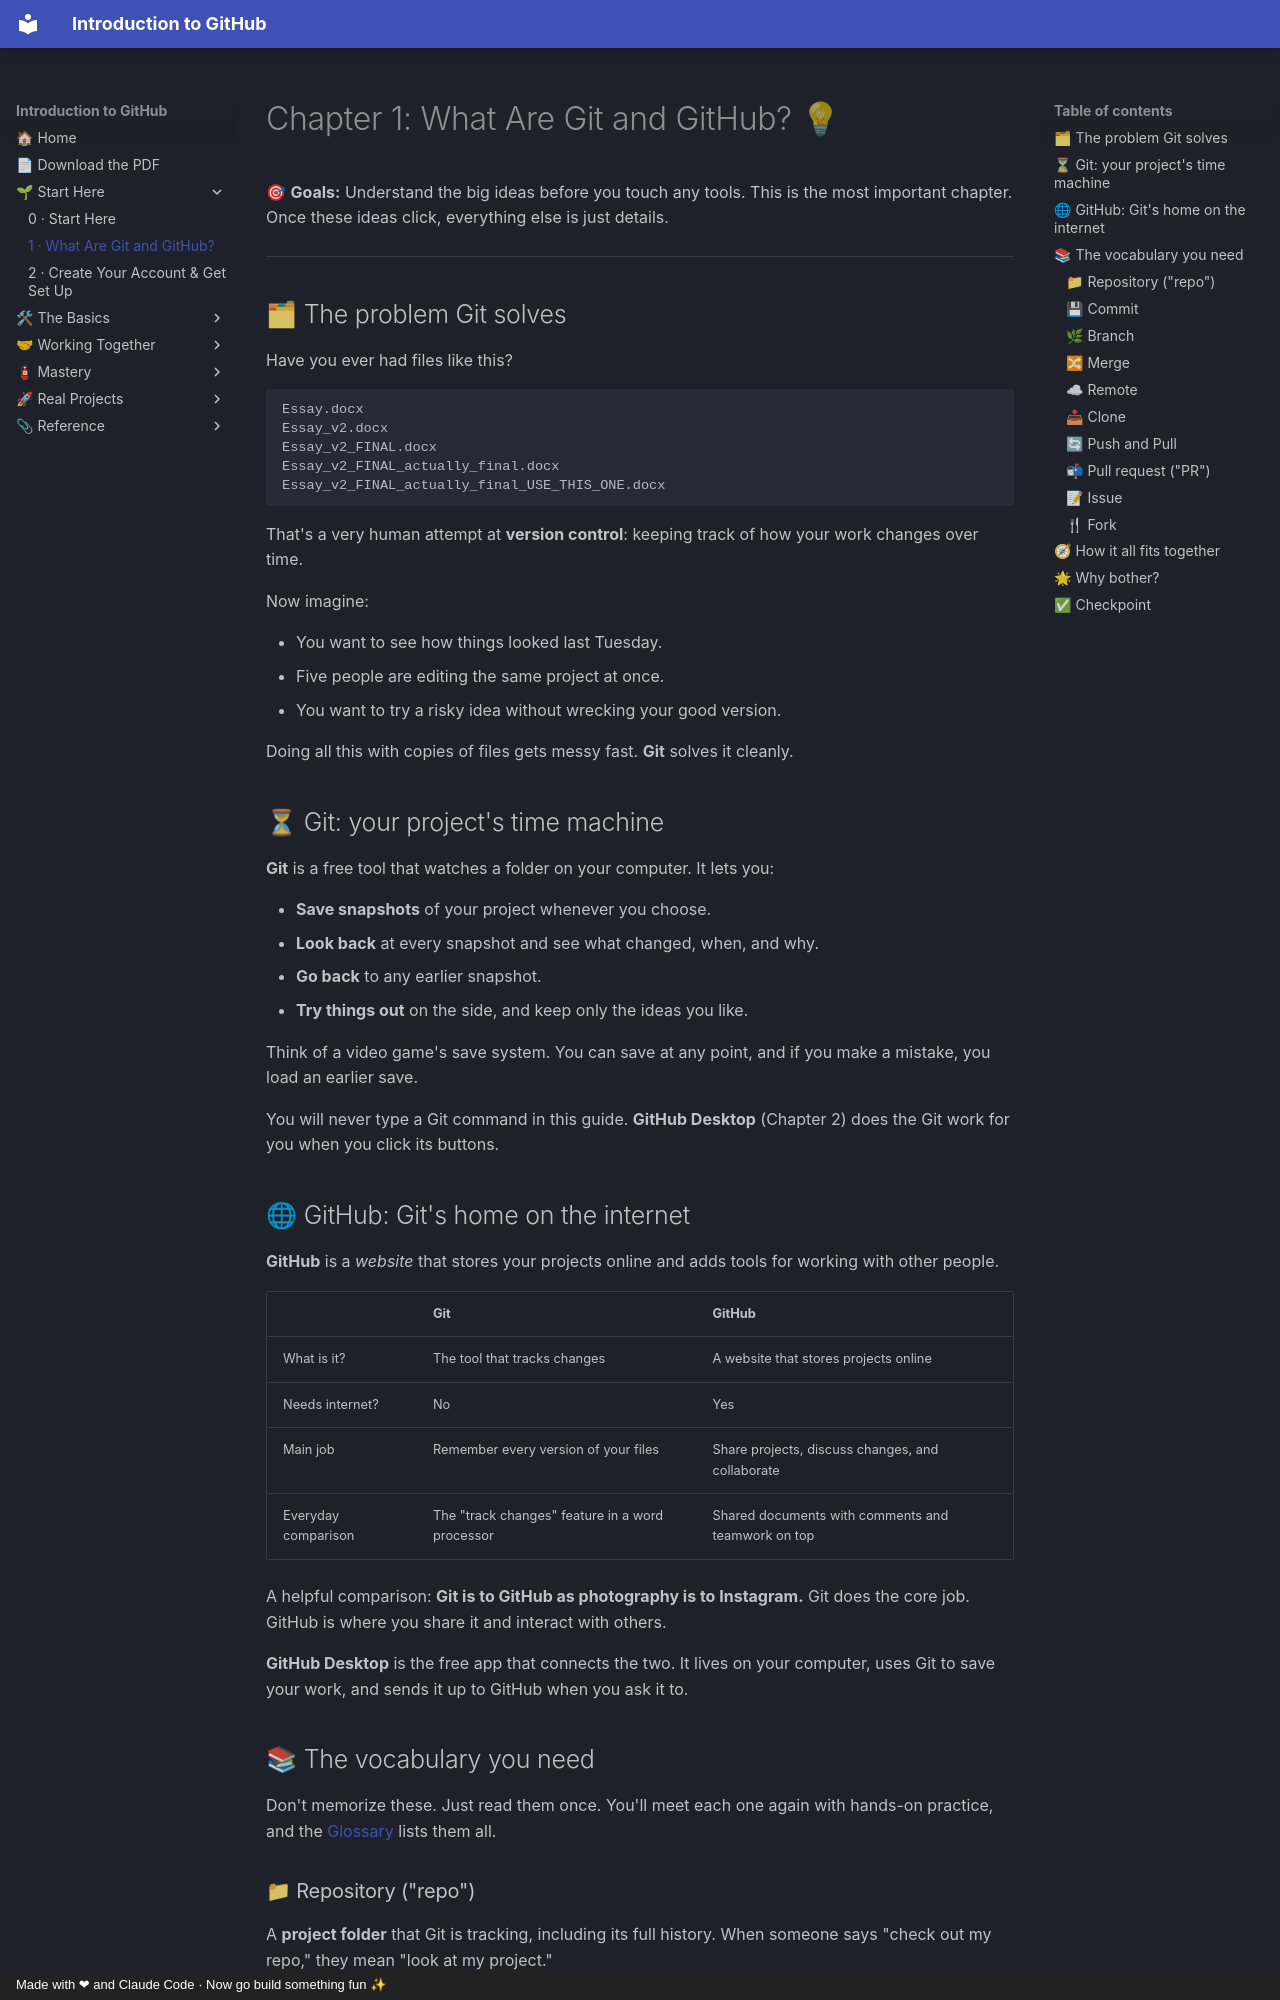

repository: AtlasRearden8/Introduction-to-GitHub · page: 01-what-are-git-and-github/index.html · generator: mkdocs · copyright: Made with ❤ and Claude Code · Now go build something fun ✨

# Chapter 1: What Are Git and GitHub? 💡

🎯 **Goals:** Understand the big ideas before you touch any tools. This is the most important chapter. Once these ideas click, everything else is just details.

---

## 🗂 The problem Git solves

Have you ever had files like this?

```
Essay.docx
Essay_v2.docx
Essay_v2_FINAL.docx
Essay_v2_FINAL_actually_final.docx
Essay_v2_FINAL_actually_final_USE_THIS_ONE.docx
```

That's a very human attempt at **version control**: keeping track of how your work changes over time.

Now imagine:

- You want to see how things looked last Tuesday.
- Five people are editing the same project at once.
- You want to try a risky idea without wrecking your good version.

Doing all this with copies of files gets messy fast. **Git** solves it cleanly.

## ⏳ Git: your project's time machine

**Git** is a free tool that watches a folder on your computer. It lets you:

- **Save snapshots** of your project whenever you choose.
- **Look back** at every snapshot and see what changed, when, and why.
- **Go back** to any earlier snapshot.
- **Try things out** on the side, and keep only the ideas you like.

Think of a video game's save system. You can save at any point, and if you make a mistake, you load an earlier save.

You will never type a Git command in this guide. **GitHub Desktop** (Chapter 2) does the Git work for you when you click its buttons.

## 🌐 GitHub: Git's home on the internet

**GitHub** is a *website* that stores your projects online and adds tools for working with other people.

| | **Git** | **GitHub** |
|---|---|---|
| What is it? | The tool that tracks changes | A website that stores projects online |
| Needs internet? | No | Yes |
| Main job | Remember every version of your files | Share projects, discuss changes, and collaborate |
| Everyday comparison | The "track changes" feature in a word processor | Shared documents with comments and teamwork on top |

A helpful comparison: **Git is to GitHub as photography is to Instagram.** Git does the core job. GitHub is where you share it and interact with others.

**GitHub Desktop** is the free app that connects the two. It lives on your computer, uses Git to save your work, and sends it up to GitHub when you ask it to.

## 📚 The vocabulary you need

Don't memorize these. Just read them once. You'll meet each one again with hands-on practice, and the [Glossary](28-glossary.md) lists them all.

### 📁 Repository ("repo")
A **project folder** that Git is tracking, including its full history. When someone says "check out my repo," they mean "look at my project."
